pico-8 play session: hold → + tap 🅾, after a click and taps of 🅾, ❎, 🅾+❎, 🅾 in the second before t = 0

[t = 2 s] hold → ~2s, tap 🅾 ~4×
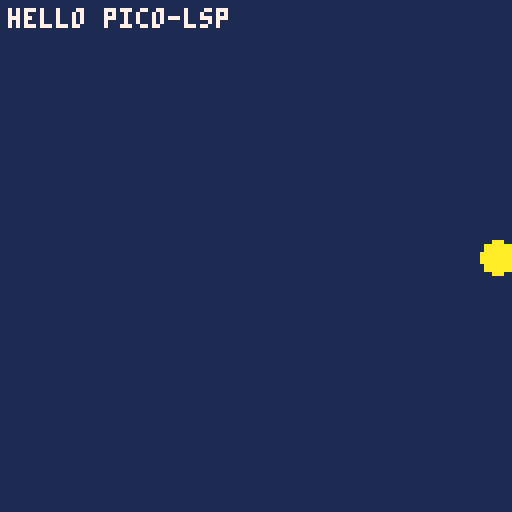
[t = 4 s] hold → ~4s, tap 🅾 ~7×
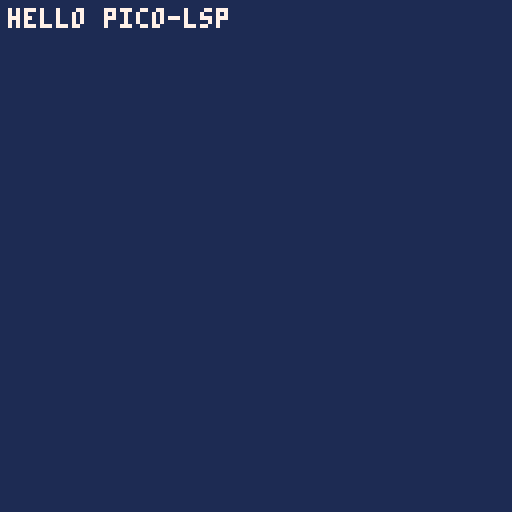

pico-8 cartridge
version 42
__lua__
-- hello.p8 -- a small cart for trying pico-lsp
-- Move the circle with the arrow keys.

function _init()
 x=64
 y=64
end

function _update()
 if (btn(0)) x-=1
 if (btn(1)) x+=1
 if (btn(2)) y-=1
 if (btn(3)) y+=1
end

function _draw()
 cls(1)
 circfill(x,y,4,10)
 print("hello pico-lsp",2,2,7)
end
__gfx__
00000000000000000000000000000000000000000000000000000000000000000000000000000000000000000000000000000000000000000000000000000000
